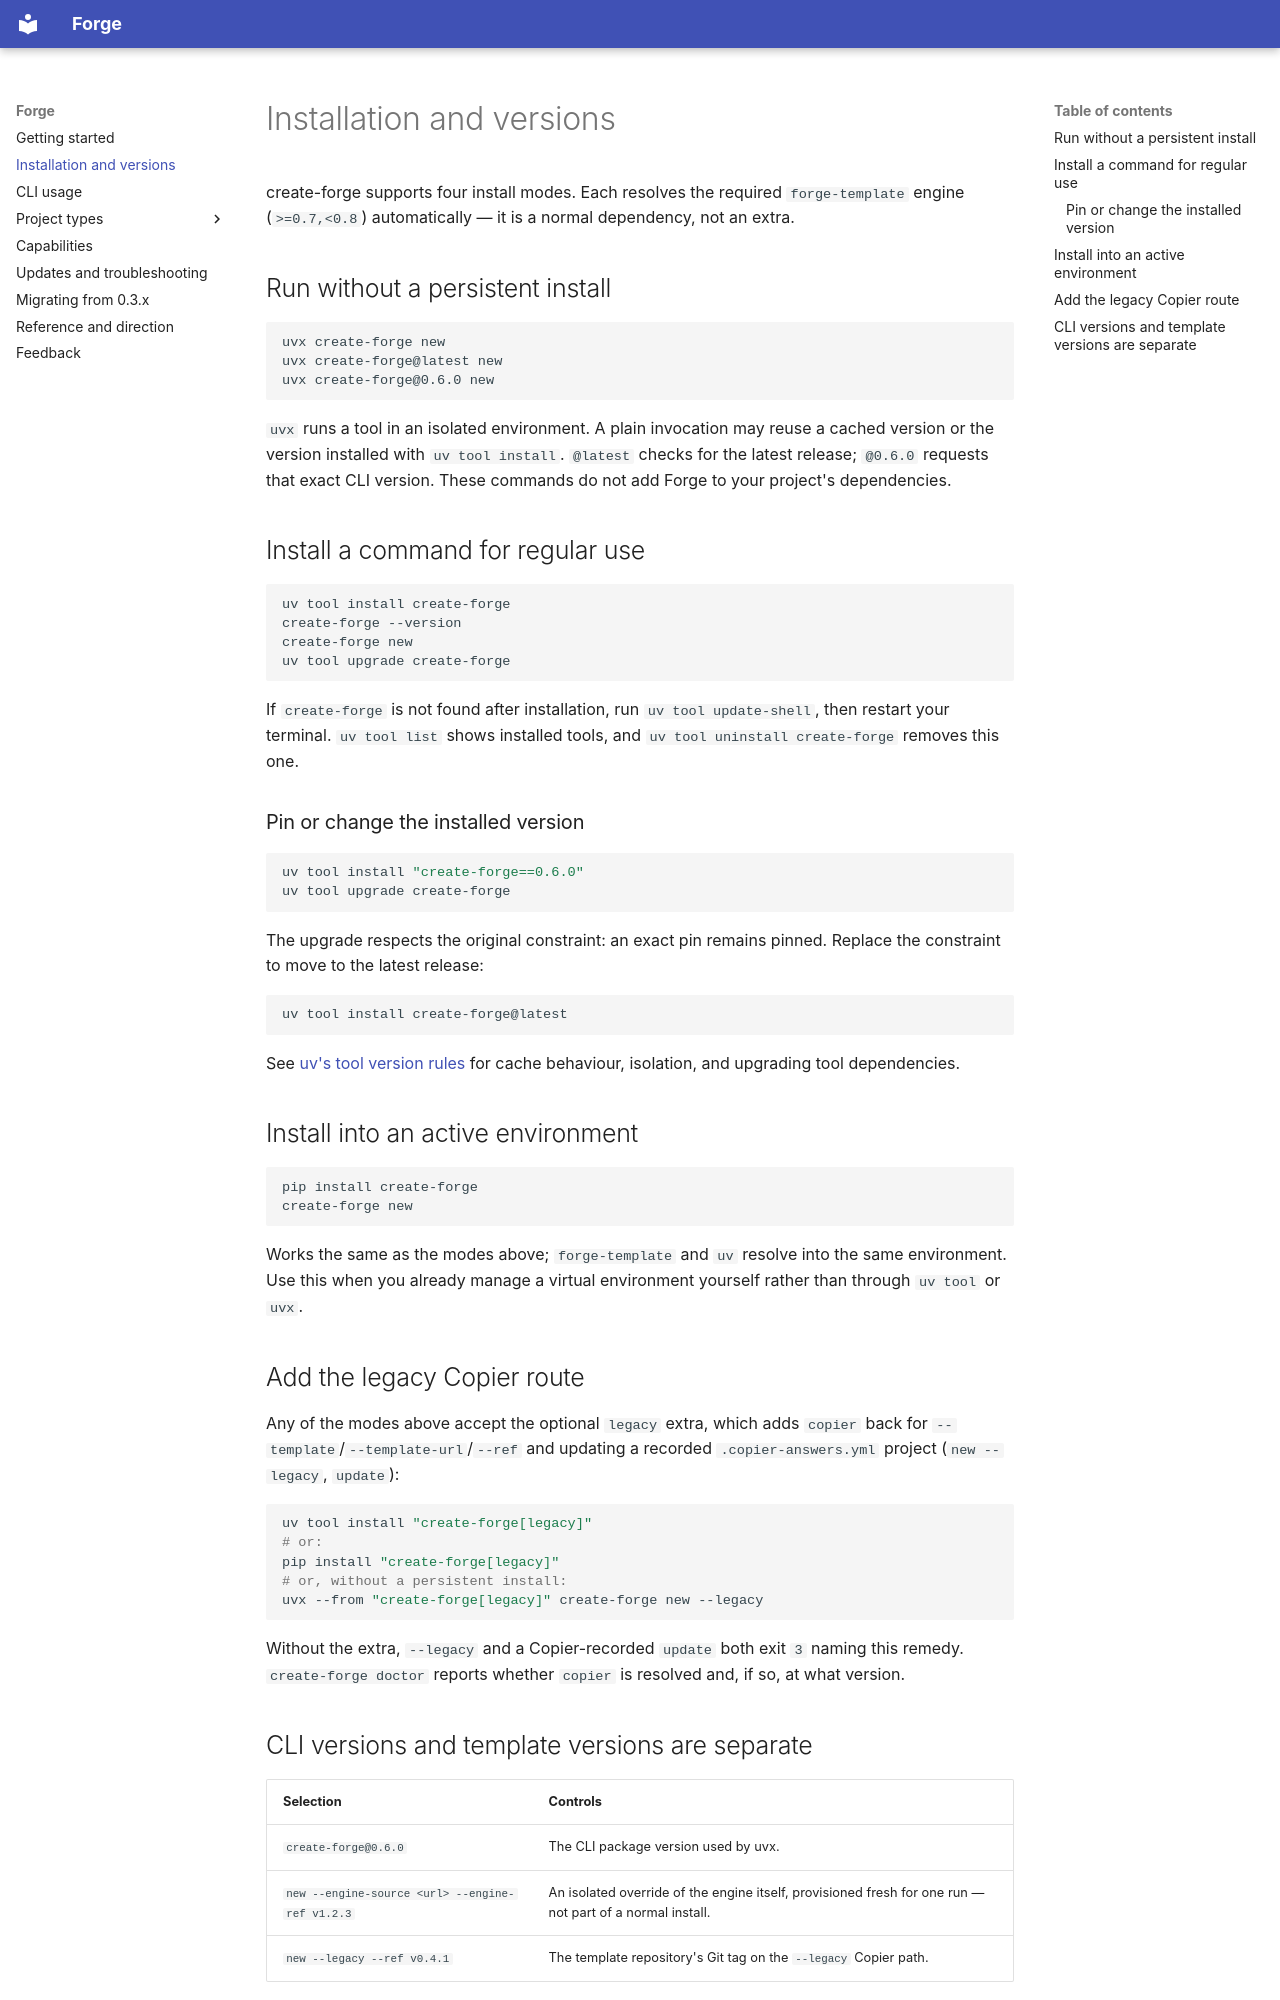

repository: Sandsy09/create-forge · page: installation/index.html · generator: mkdocs

# Installation and versions

create-forge supports four install modes. Each resolves the required
`forge-template` engine (`>=0.7,<0.8`) automatically — it is a normal
dependency, not an extra.

## Run without a persistent install

```bash
uvx create-forge new
uvx create-forge@latest new
uvx create-forge@0.6.0 new
```

`uvx` runs a tool in an isolated environment. A plain invocation may reuse
a cached version or the version installed with `uv tool install`.
`@latest` checks for the latest release; `@0.6.0` requests that exact CLI
version. These commands do not add Forge to your project's dependencies.

## Install a command for regular use

```bash
uv tool install create-forge
create-forge --version
create-forge new
uv tool upgrade create-forge
```

If `create-forge` is not found after installation, run
`uv tool update-shell`, then restart your terminal. `uv tool list` shows
installed tools, and `uv tool uninstall create-forge` removes this one.

### Pin or change the installed version

```bash
uv tool install "create-forge==0.6.0"
uv tool upgrade create-forge
```

The upgrade respects the original constraint: an exact pin remains pinned.
Replace the constraint to move to the latest release:

```bash
uv tool install create-forge@latest
```

See [uv's tool version rules](https://docs.astral.sh/uv/concepts/tools/)
for cache behaviour, isolation, and upgrading tool dependencies.

## Install into an active environment

```bash
pip install create-forge
create-forge new
```

Works the same as the modes above; `forge-template` and `uv` resolve into
the same environment. Use this when you already manage a virtual
environment yourself rather than through `uv tool` or `uvx`.

## Add the legacy Copier route

Any of the modes above accept the optional `legacy` extra, which adds
`copier` back for `--template`/`--template-url`/`--ref` and updating a
recorded `.copier-answers.yml` project (`new --legacy`, `update`):

```bash
uv tool install "create-forge[legacy]"
# or:
pip install "create-forge[legacy]"
# or, without a persistent install:
uvx --from "create-forge[legacy]" create-forge new --legacy
```

Without the extra, `--legacy` and a Copier-recorded `update` both exit `3`
naming this remedy. `create-forge doctor` reports whether `copier` is
resolved and, if so, at what version.
